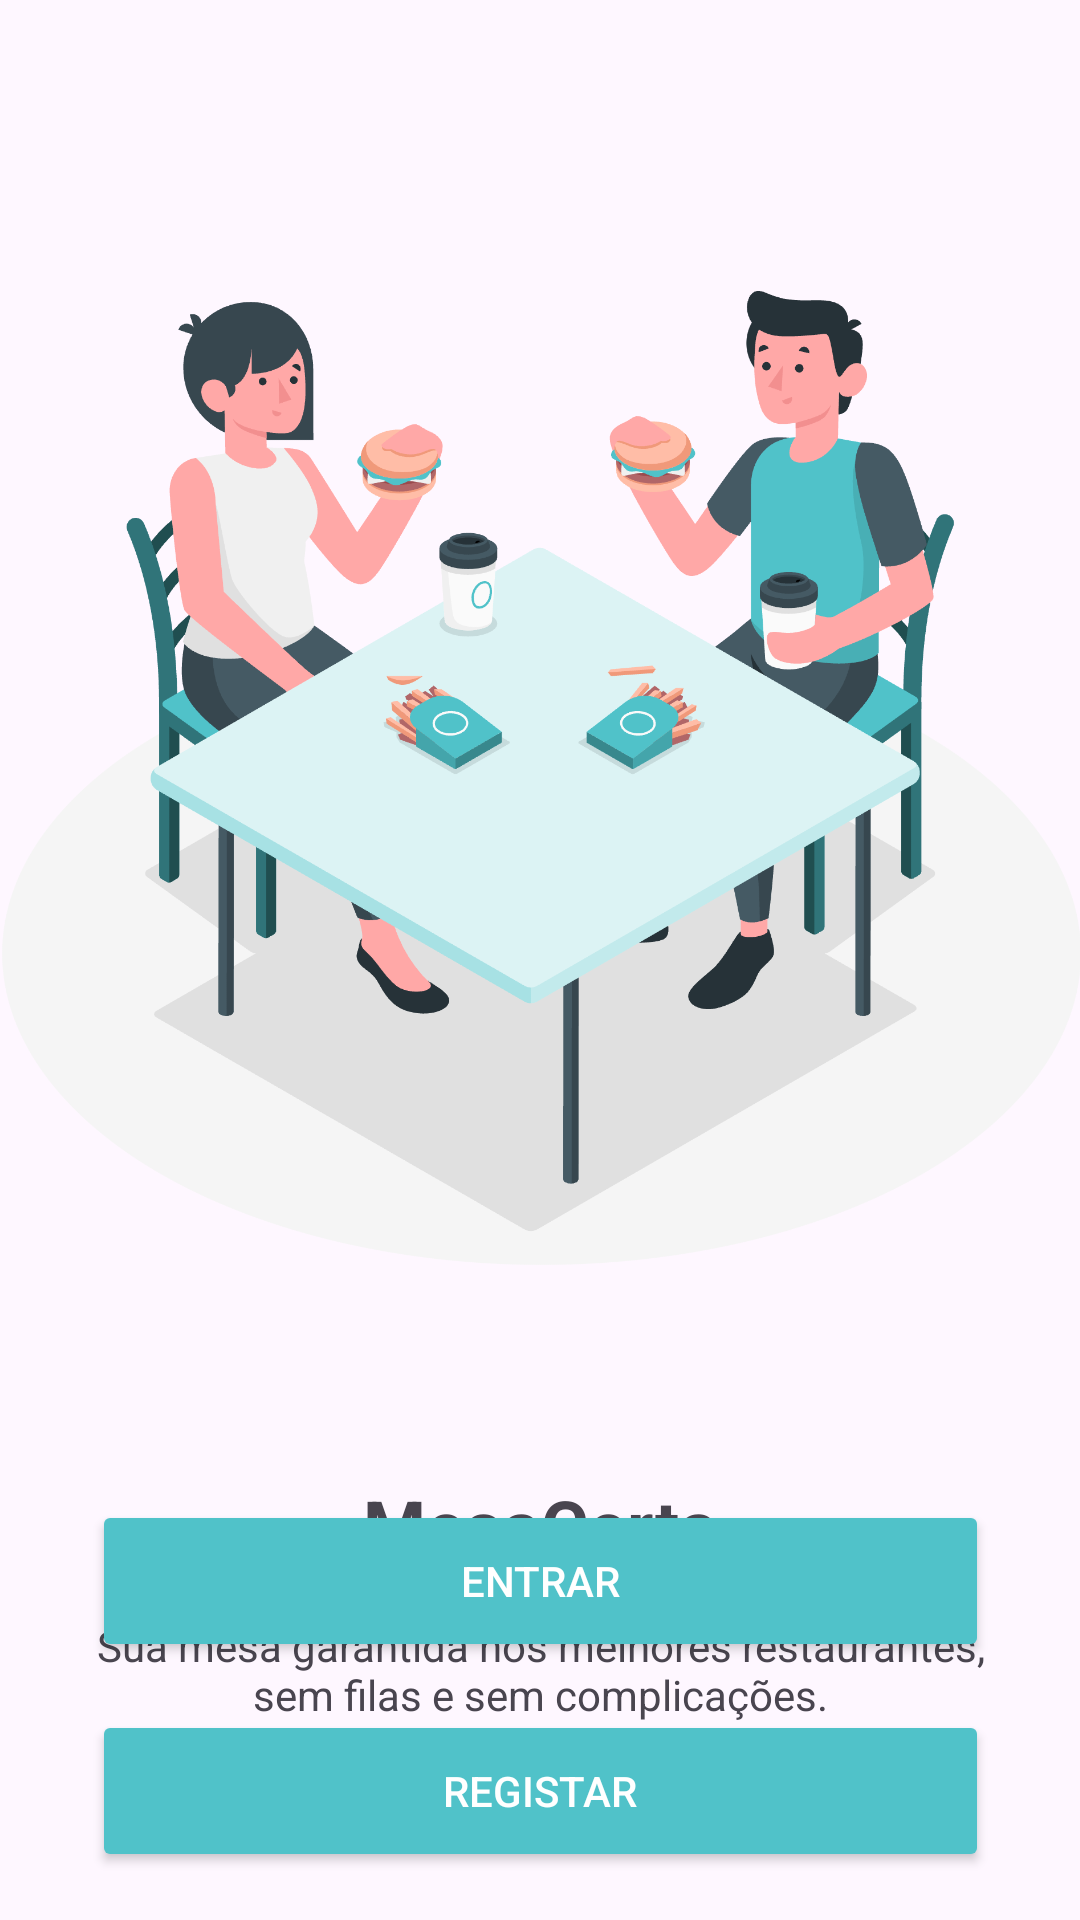

Android layout source for this screen:
<!-- AndroidManifest.xml: application theme Theme.Projeto -->
<!-- res/layout/activity_loggedhome.xml -->
<?xml version="1.0" encoding="utf-8"?>
<androidx.constraintlayout.widget.ConstraintLayout xmlns:android="http://schemas.android.com/apk/res/android"
    xmlns:app="http://schemas.android.com/apk/res-auto"
    xmlns:tools="http://schemas.android.com/tools"
    android:id="@+id/main"
    android:layout_width="match_parent"
    android:layout_height="match_parent"
    tools:context=".LoggedHomeActivity">

    <ImageView
        android:id="@+id/imageView"
        android:layout_width="380dp"
        android:layout_height="453dp"
        android:layout_marginTop="28dp"
        app:layout_constraintBottom_toTopOf="@+id/login"
        app:layout_constraintEnd_toEndOf="parent"
        app:layout_constraintStart_toStartOf="parent"
        app:layout_constraintTop_toTopOf="parent"
        app:layout_constraintVertical_bias="0.0"
        app:srcCompat="@drawable/login_eating" />

    <Button
        android:id="@+id/login"
        android:layout_width="299dp"
        android:layout_height="54dp"
        android:layout_marginBottom="16dp"
        android:backgroundTint="@color/active"
        android:onClick="goToLogin"
        android:outlineAmbientShadowColor="@color/active"
        android:text="Entrar"
        android:textColor="@color/white"
        android:textColorHint="@color/active"
        android:textColorLink="@color/active"
        app:cornerRadius="8dp"
        app:layout_constraintBottom_toTopOf="@+id/login"
        app:layout_constraintEnd_toEndOf="parent"
        app:layout_constraintStart_toStartOf="parent"
        app:rippleColor="@color/active" />

    <Button
        android:id="@+id/login"
        android:layout_width="299dp"
        android:layout_height="54dp"
        android:layout_marginBottom="16dp"
        android:backgroundTint="@color/active"
        android:outlineAmbientShadowColor="@color/active"
        android:text="Registar"
        android:textColor="@color/white"
        android:textColorHint="@color/active"
        android:textColorLink="@color/active"
        app:cornerRadius="8dp"
        app:layout_constraintBottom_toBottomOf="parent"
        app:layout_constraintEnd_toEndOf="parent"
        app:layout_constraintStart_toStartOf="parent"
        app:rippleColor="@color/active" />

    <TextView
        android:id="@+id/textView"
        android:layout_width="wrap_content"
        android:layout_height="wrap_content"
        android:layout_marginTop="11dp"
        android:text="MesaCerta"
        android:textSize="24dp"
        android:textStyle="bold"
        app:layout_constraintEnd_toEndOf="parent"
        app:layout_constraintStart_toStartOf="parent"
        app:layout_constraintTop_toBottomOf="@+id/imageView" />

    <TextView
        android:id="@+id/textView2"
        android:layout_width="317dp"
        android:layout_height="45dp"
        android:layout_marginTop="10dp"
        android:gravity="center"
        android:text="Sua mesa garantida nos melhores restaurantes, sem filas e sem complicações."
        android:textColor="@color/subtitle"
        android:textSize="14dp"
        app:layout_constraintEnd_toEndOf="parent"
        app:layout_constraintStart_toStartOf="parent"
        app:layout_constraintTop_toBottomOf="@+id/textView" />
</androidx.constraintlayout.widget.ConstraintLayout>
<!-- resources referenced by this layout -->
<resources>
  <color name="active">#50C2C9</color>
  <color name="white">#FFFFFFFF</color>
  <!-- drawable login_eating: png bitmap (drawable, 220190 bytes) -->
  <style name="Theme.Projeto" parent="Base.Theme.Projeto" />
  <style name="Base.Theme.Projeto" parent="Theme.Material3.DayNight.NoActionBar">
          
          
      </style>
</resources>
